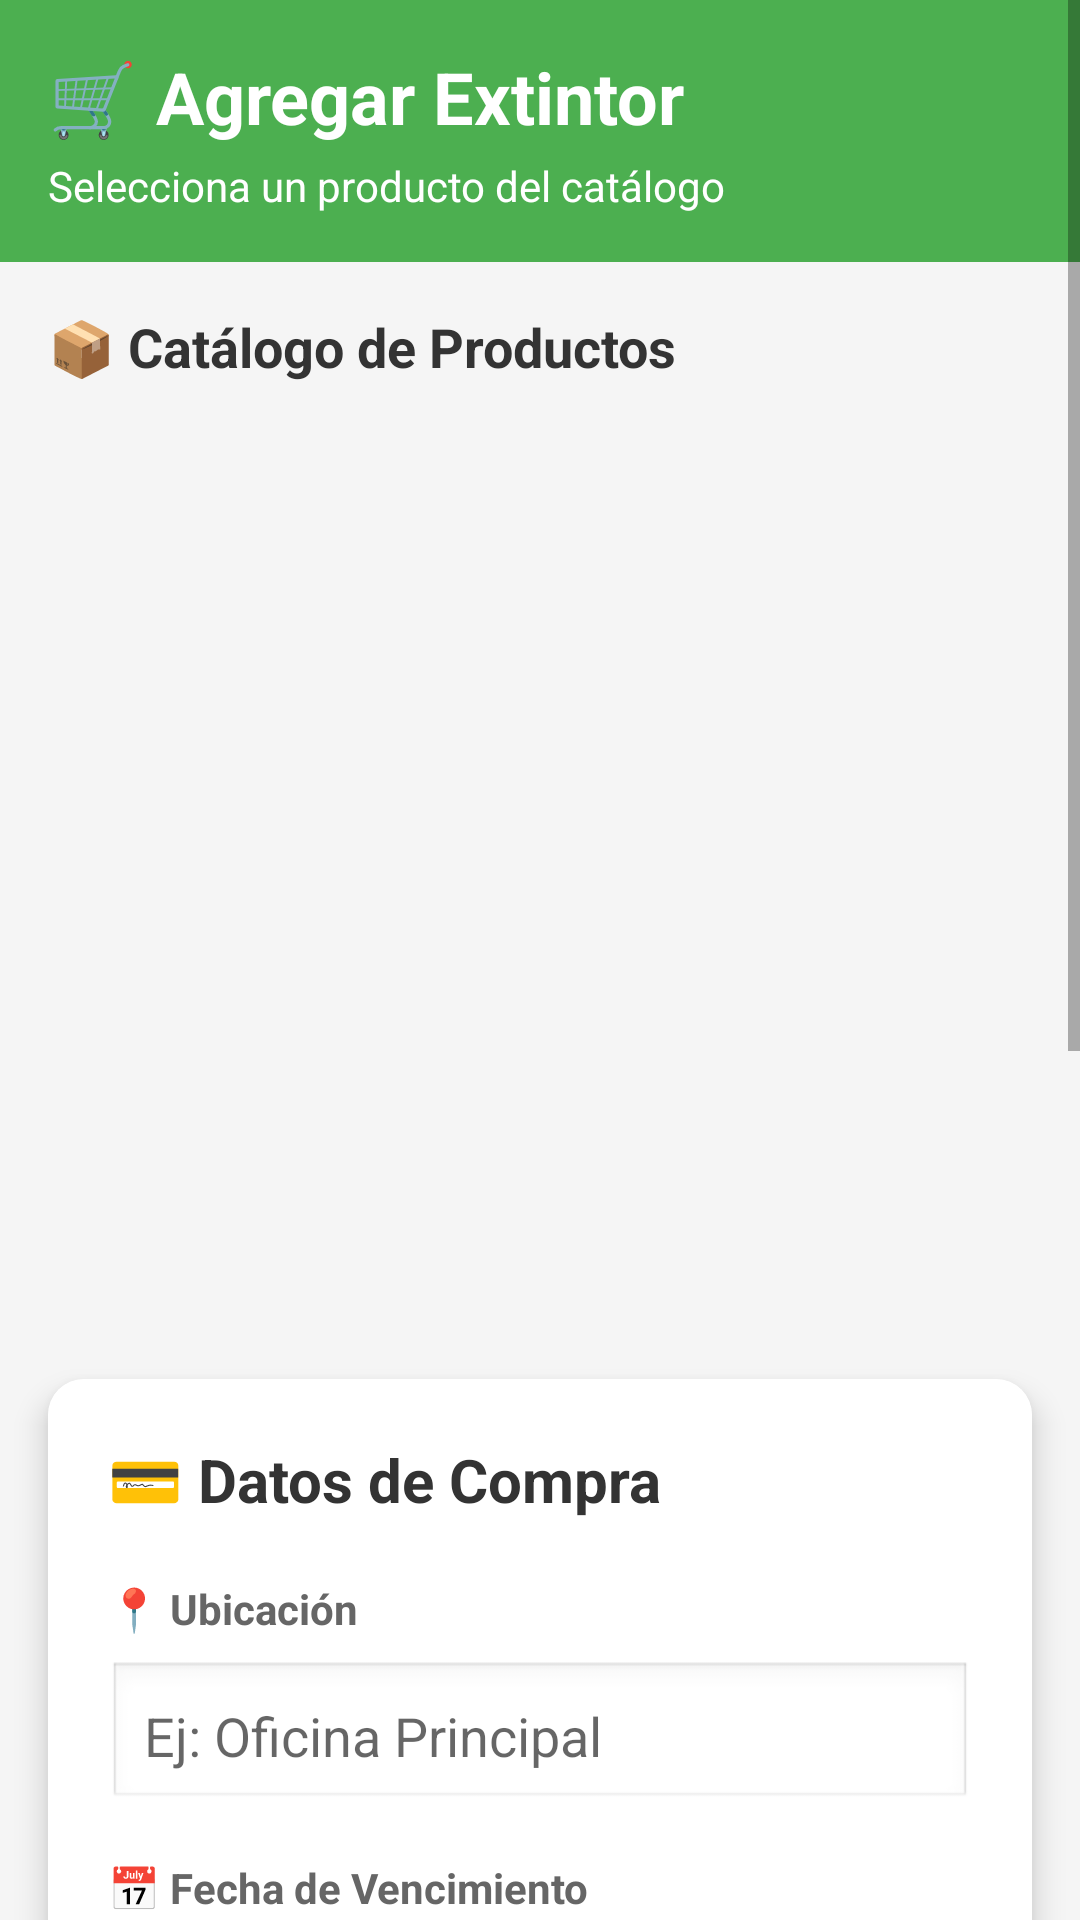

Android layout source for this screen:
<!-- AndroidManifest.xml: application theme Theme.AppCompat.Light.NoActionBar -->
<!-- res/layout/activity_agregar_extintor.xml -->
<?xml version="1.0" encoding="utf-8"?>
<ScrollView xmlns:android="http://schemas.android.com/apk/res/android"
    xmlns:app="http://schemas.android.com/apk/res-auto"
    android:layout_width="match_parent"
    android:layout_height="match_parent"
    android:fillViewport="true"
    android:background="#F5F5F5">

    <LinearLayout
        android:layout_width="match_parent"
        android:layout_height="wrap_content"
        android:orientation="vertical">

        
        <LinearLayout
            android:layout_width="match_parent"
            android:layout_height="wrap_content"
            android:background="#4CAF50"
            android:padding="16dp"
            android:orientation="vertical">

            <TextView
                android:layout_width="wrap_content"
                android:layout_height="wrap_content"
                android:text="🛒 Agregar Extintor"
                android:textSize="24sp"
                android:textStyle="bold"
                android:textColor="@android:color/white"/>

            <TextView
                android:layout_width="wrap_content"
                android:layout_height="wrap_content"
                android:text="Selecciona un producto del catálogo"
                android:textSize="14sp"
                android:textColor="@android:color/white"
                android:layout_marginTop="4dp"/>
        </LinearLayout>

        
        <TextView
            android:layout_width="wrap_content"
            android:layout_height="wrap_content"
            android:text="📦 Catálogo de Productos"
            android:textSize="18sp"
            android:textStyle="bold"
            android:textColor="#333"
            android:layout_margin="16dp"/>

        <androidx.recyclerview.widget.RecyclerView
            android:id="@+id/rvProductos"
            android:layout_width="match_parent"
            android:layout_height="300dp"
            android:padding="8dp"/>

        
        <androidx.cardview.widget.CardView
            android:layout_width="match_parent"
            android:layout_height="wrap_content"
            android:layout_margin="16dp"
            app:cardCornerRadius="12dp"
            app:cardElevation="6dp">

            <LinearLayout
                android:layout_width="match_parent"
                android:layout_height="wrap_content"
                android:orientation="vertical"
                android:padding="20dp"
                android:background="@android:color/white">

                <TextView
                    android:layout_width="wrap_content"
                    android:layout_height="wrap_content"
                    android:text="💳 Datos de Compra"
                    android:textSize="20sp"
                    android:textStyle="bold"
                    android:textColor="#333"
                    android:layout_marginBottom="20dp"/>

                
                <TextView
                    android:layout_width="wrap_content"
                    android:layout_height="wrap_content"
                    android:text="📍 Ubicación"
                    android:textSize="14sp"
                    android:textStyle="bold"
                    android:textColor="#666"
                    android:layout_marginBottom="8dp"/>

                <EditText
                    android:id="@+id/etUbicacion"
                    android:layout_width="match_parent"
                    android:layout_height="50dp"
                    android:hint="Ej: Oficina Principal"
                    android:inputType="text"
                    android:padding="12dp"
                    android:background="@android:drawable/edit_text"
                    android:layout_marginBottom="16dp"/>

                
                <TextView
                    android:layout_width="wrap_content"
                    android:layout_height="wrap_content"
                    android:text="📅 Fecha de Vencimiento"
                    android:textSize="14sp"
                    android:textStyle="bold"
                    android:textColor="#666"
                    android:layout_marginBottom="8dp"/>

                <Spinner
                    android:id="@+id/spinnerVencimiento"
                    android:layout_width="match_parent"
                    android:layout_height="50dp"
                    android:background="@android:drawable/btn_dropdown"
                    android:padding="12dp"
                    android:layout_marginBottom="16dp"/>

                
                <TextView
                    android:layout_width="wrap_content"
                    android:layout_height="wrap_content"
                    android:text="🔢 Cantidad"
                    android:textSize="14sp"
                    android:textStyle="bold"
                    android:textColor="#666"
                    android:layout_marginBottom="8dp"/>

                <EditText
                    android:id="@+id/etCantidad"
                    android:layout_width="match_parent"
                    android:layout_height="50dp"
                    android:hint="Cantidad"
                    android:inputType="number"
                    android:text="1"
                    android:padding="12dp"
                    android:background="@android:drawable/edit_text"
                    android:layout_marginBottom="16dp"/>

                
                <TextView
                    android:layout_width="wrap_content"
                    android:layout_height="wrap_content"
                    android:text="💰 Método de Pago"
                    android:textSize="14sp"
                    android:textStyle="bold"
                    android:textColor="#666"
                    android:layout_marginBottom="12dp"/>

                <RadioGroup
                    android:id="@+id/radioGroupPago"
                    android:layout_width="match_parent"
                    android:layout_height="wrap_content"
                    android:layout_marginBottom="24dp">

                    <RadioButton
                        android:id="@+id/rbEfectivo"
                        android:layout_width="match_parent"
                        android:layout_height="wrap_content"
                        android:text="💵 Efectivo"
                        android:textSize="16sp"
                        android:padding="12dp"
                        android:checked="true"/>

                    <RadioButton
                        android:id="@+id/rbTarjeta"
                        android:layout_width="match_parent"
                        android:layout_height="wrap_content"
                        android:text="💳 Tarjeta de Crédito/Débito"
                        android:textSize="16sp"
                        android:padding="12dp"/>

                    <RadioButton
                        android:id="@+id/rbTransferencia"
                        android:layout_width="match_parent"
                        android:layout_height="wrap_content"
                        android:text="🏦 Transferencia Bancaria"
                        android:textSize="16sp"
                        android:padding="12dp"/>
                </RadioGroup>

                
                <LinearLayout
                    android:layout_width="match_parent"
                    android:layout_height="wrap_content"
                    android:orientation="vertical"
                    android:background="#E8F5E9"
                    android:padding="12dp"
                    android:layout_marginBottom="16dp">

                    <TextView
                        android:layout_width="wrap_content"
                        android:layout_height="wrap_content"
                        android:text="📋 Resumen de Compra"
                        android:textSize="14sp"
                        android:textStyle="bold"
                        android:textColor="#2E7D32"/>

                    <TextView
                        android:id="@+id/tvResumen"
                        android:layout_width="wrap_content"
                        android:layout_height="wrap_content"
                        android:text="Selecciona un producto para ver el resumen"
                        android:textSize="12sp"
                        android:textColor="#666"
                        android:layout_marginTop="4dp"/>
                </LinearLayout>

                <Button
                    android:id="@+id/btnConfirmarCompra"
                    android:layout_width="match_parent"
                    android:layout_height="56dp"
                    android:text="✅ CONFIRMAR COMPRA"
                    android:textColor="@android:color/white"
                    android:textStyle="bold"
                    android:textSize="16sp"
                    android:backgroundTint="#4CAF50"/>
            </LinearLayout>
        </androidx.cardview.widget.CardView>

    </LinearLayout>
</ScrollView>
<!-- resources referenced by this layout -->
<resources>

</resources>
